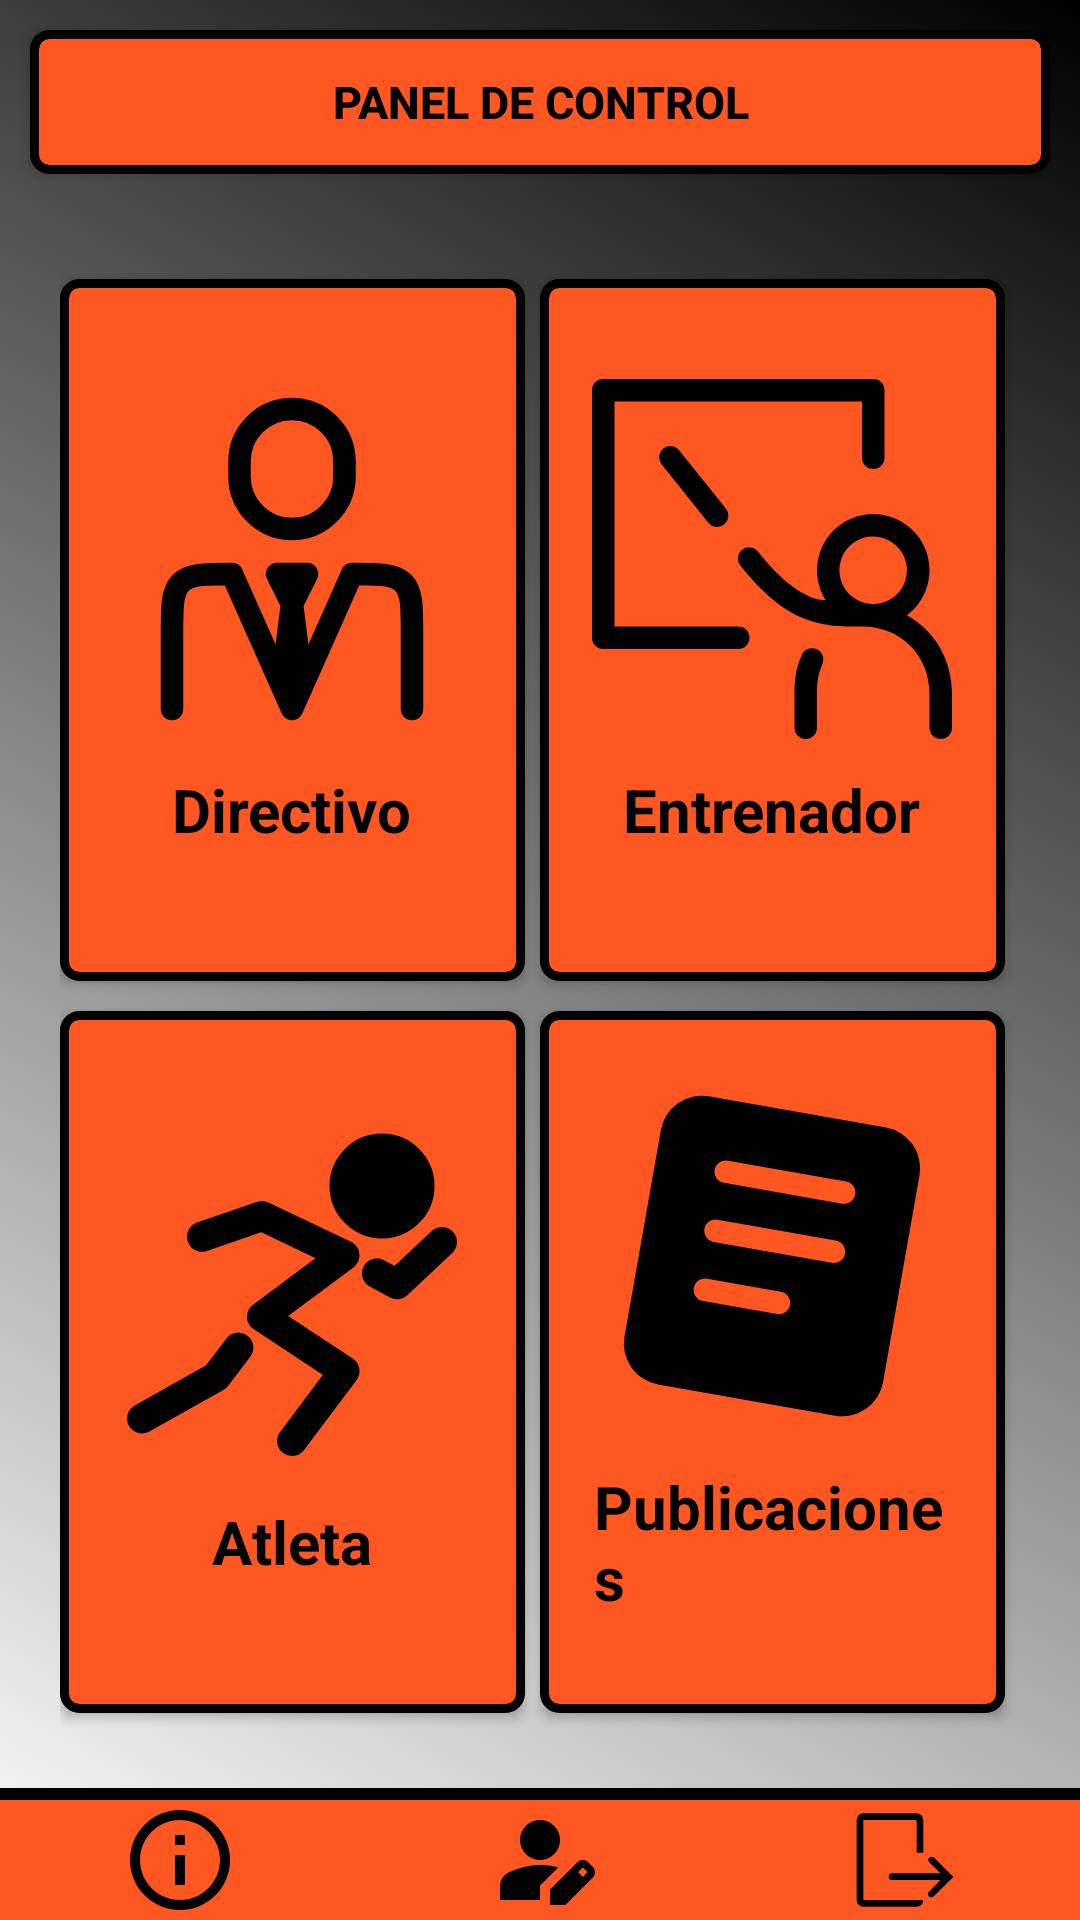

Here is an Android app screen rendered from its layout file. Give the layout XML and the strings, colors and styles it references.
<!-- AndroidManifest.xml: application theme Theme.MyClub -->
<!-- res/layout/directivo_activity.xml -->
<?xml version="1.0" encoding="utf-8"?>
<LinearLayout xmlns:android="http://schemas.android.com/apk/res/android"
    android:layout_width="match_parent"
    android:layout_height="match_parent"
    android:orientation="vertical"
    android:gravity="center"
    android:background="@drawable/gradient">

    <TextView
        android:layout_width="match_parent"
        android:layout_height="wrap_content"
        android:text="@string/control_panel"
        style="@style/Butons_Style"
        android:padding="10dp"
        android:layout_margin="10dp" />

    <GridLayout
        android:layout_width="match_parent"
        android:layout_height="0dp"
        android:layout_weight="1"
        android:columnCount="2"
        android:rowCount="2"
        android:layout_gravity="center"
        android:layout_margin="20dp"
        >




        <LinearLayout
            android:id="@+id/btn_gestion_directivo"
            style="@style/Butons_Style"
            android:layout_width="0dp"
            android:layout_height="0dp"
            android:layout_columnWeight="1"
            android:layout_rowWeight="1"
            android:orientation="vertical"
            android:layout_margin="5dp"
            android:layout_marginLeft="0dp">
            <ImageView
                android:layout_width="120dp"
                android:layout_height="120dp"
                android:src="@drawable/manager_button"/>
            <TextView
                android:layout_width="wrap_content"
                android:layout_height="wrap_content"
                android:text="@string/directivo"
                android:textSize="20sp"
                android:textColor="@color/black"
                android:layout_gravity="center"
                android:padding="10dp"/>

        </LinearLayout>
        <LinearLayout
            android:id="@+id/btn_gestion_entrenador"
            style="@style/Butons_Style"
            android:layout_width="0dp"
            android:layout_height="0dp"
            android:layout_columnWeight="1"
            android:layout_rowWeight="1"
            android:orientation="vertical"
            android:layout_margin="5dp"
            android:layout_marginLeft="0dp">
            <ImageView
                android:layout_width="120dp"
                android:layout_height="120dp"
                android:src="@drawable/training_button"/>
            <TextView
                android:layout_width="wrap_content"
                android:layout_height="wrap_content"
                android:text="@string/entrenador"
                android:textSize="20sp"
                android:textColor="@color/black"
                android:layout_gravity="center"
                android:padding="10dp"/>

        </LinearLayout>
        <LinearLayout
            android:id="@+id/btn_gestion_atleta"
            style="@style/Butons_Style"
            android:layout_width="0dp"
            android:layout_height="0dp"
            android:layout_columnWeight="1"
            android:layout_rowWeight="1"
            android:orientation="vertical"
            android:layout_margin="5dp"
            android:layout_marginLeft="0dp">
            <ImageView
                android:layout_width="120dp"
                android:layout_height="120dp"
                android:src="@drawable/athlete_button"/>
            <TextView
                android:layout_width="wrap_content"
                android:layout_height="wrap_content"
                android:text="@string/atleta"
                android:textSize="20sp"
                android:textColor="@color/black"
                android:layout_gravity="center"
                android:padding="10dp"/>

        </LinearLayout>
        <LinearLayout
            android:id="@+id/btn_wall"
            style="@style/Butons_Style"
            android:layout_width="0dp"
            android:layout_height="0dp"
            android:layout_columnWeight="1"
            android:layout_rowWeight="1"
            android:orientation="vertical"
            android:layout_margin="5dp"
            android:layout_marginLeft="0dp">
            <ImageView
                android:layout_width="120dp"
                android:layout_height="120dp"
                android:src="@drawable/post_button"/>
            <TextView
                android:layout_width="wrap_content"
                android:layout_height="wrap_content"
                android:text="@string/feed"
                android:textSize="20sp"
                android:textColor="@color/black"
                android:layout_gravity="center"
                android:padding="10dp"/>

        </LinearLayout>
    </GridLayout>
    <include layout="@layout/start_bar" />



</LinearLayout>
<!-- res/layout/start_bar.xml (included above) -->
<?xml version="1.0" encoding="utf-8"?>
<LinearLayout xmlns:android="http://schemas.android.com/apk/res/android"
    android:layout_width="match_parent"
    android:layout_height="wrap_content"
    android:orientation="vertical">

    <View
        android:layout_width="match_parent"
        android:layout_height="4dp"
        android:background="@color/black" />

    <LinearLayout
        android:layout_width="match_parent"
        android:layout_height="40dp">

        <ImageButton
            android:id="@+id/btn_about"
            style="@style/header_style"
            android:layout_width="0dp"
            android:layout_height="match_parent"
            android:layout_weight="1"
            android:scaleType="fitCenter"
            android:src="@drawable/about_us_buttton"
            android:text="@string/acerca_de" />

        <ImageButton
            android:id="@+id/btn_profile"
            style="@style/header_style"
            android:layout_width="0dp"
            android:layout_height="match_parent"
            android:layout_weight="1"
            android:scaleType="fitCenter"
            android:src="@drawable/person_edit"
            android:text="@string/perfil"
            />

        <ImageButton
            android:id="@+id/btn_log_out"
            style="@style/header_style"
            android:layout_width="0dp"
            android:layout_height="match_parent"
            android:layout_weight="1"
            android:scaleType="fitCenter"
            android:src="@drawable/out_button"
            android:contentDescription="@string/logout"/>


    </LinearLayout>

</LinearLayout>
<!-- resources referenced by this layout -->
<resources>
  <color name="black">#FF000000</color>
  <!-- drawable about_us_buttton (drawable) -->
  <vector xmlns:android="http://schemas.android.com/apk/res/android"
      android:width="1dp"
      android:height="1dp"
      android:viewportWidth="24"
      android:viewportHeight="24">
    <path
        android:pathData="M11,9h2V7h-2m1,13c-4.41,0 -8,-3.59 -8,-8s3.59,-8 8,-8s8,3.59 8,8s-3.59,8 -8,8m0,-18A10,10 0,0 0,2 12a10,10 0,0 0,10 10a10,10 0,0 0,10 -10A10,10 0,0 0,12 2m-1,15h2v-6h-2z"
        android:fillColor="#000000"/>
  </vector>
  <!-- drawable gradient (drawable) -->
  <shape xmlns:android="http://schemas.android.com/apk/res/android">
      <gradient
          android:startColor="?attr/colorTertiary"
      android:endColor="?attr/colorSecondary"
      android:type="linear"
      android:angle="45" />
  </shape>
  <!-- drawable out_button (drawable) -->
  <vector xmlns:android="http://schemas.android.com/apk/res/android"
      android:width="1dp"
      android:height="1dp"
      android:viewportWidth="36"
      android:viewportHeight="36">
    <path
        android:pathData="M7,6h16v9.8h2V6a2,2 0,0 0,-2 -2H7a2,2 0,0 0,-2 2v24a2,2 0,0 0,2 2h16a2,2 0,0 0,2 -2H7Z"
        android:fillColor="#000000"/>
    <path
        android:pathData="M28.16,17.28a1,1 0,0 0,-1.41 1.41L30.13,22h-14.5a1,1 0,0 0,-1 1a1,1 0,0 0,1 1h14.5l-3.38,3.46a1,1 0,1 0,1.41 1.41l5.84,-5.8Z"
        android:fillColor="#000000"/>
  </vector>
  <string name="acerca_de">Acerca de</string>
  <string name="atleta">Atleta</string>
  <string name="control_panel">Panel de control</string>
  <string name="directivo">Directivo</string>
  <string name="entrenador">Entrenador</string>
  <string name="feed">Publicaciones</string>
  <string name="logout">Salir</string>
  <string name="perfil">Perfil</string>
  <style name="Butons_Style" parent="Widget.AppCompat.Button">
          <item name="android:textColor">?attr/colorSecondary</item> 
          <item name="android:background">@drawable/border_radius_buttons</item> 
          <item name="android:textStyle">bold</item>
          <item name="android:textSize">15sp</item>
          <item name="android:gravity">center_vertical|center_horizontal</item>
          <item name="android:padding">8dp</item> 
      </style>
  <style name="header_style" parent="MyClub">
          <item name="android:textColor">@color/black</item>
          <item name="android:background">?attr/colorPrimary</item>
          <item name="android:textSize">26sp</item>
          <item name="android:textAlignment">center</item>
          <item name="android:layout_height">50dp</item>
          <item name="android:gravity">center_vertical</item>
      </style>
  <style name="Theme.MyClub" parent="MyClub" />
  <!-- drawable border_radius_buttons (drawable) -->
  <?xml version="1.0" encoding="utf-8"?>
  <shape xmlns:android="http://schemas.android.com/apk/res/android">
      <corners android:radius="5dp" /> 
      <solid android:color="?attr/colorPrimary" />
      <stroke
          android:width="3dp"
          android:color="?attr/colorSecondary" />
  </shape>
  <style name="MyClub" parent="Theme.AppCompat.Light.NoActionBar">
          
          <item name="colorPrimary">@color/orange</item>
          <item name="colorSecondary">@color/black</item>
          <item name="colorTertiary">@color/white</item>
          <item name="android:textStyle">bold</item>
      </style>
  <color name="orange">#FF5722</color>
  <color name="white">#FFFFFFFF</color>
</resources>
